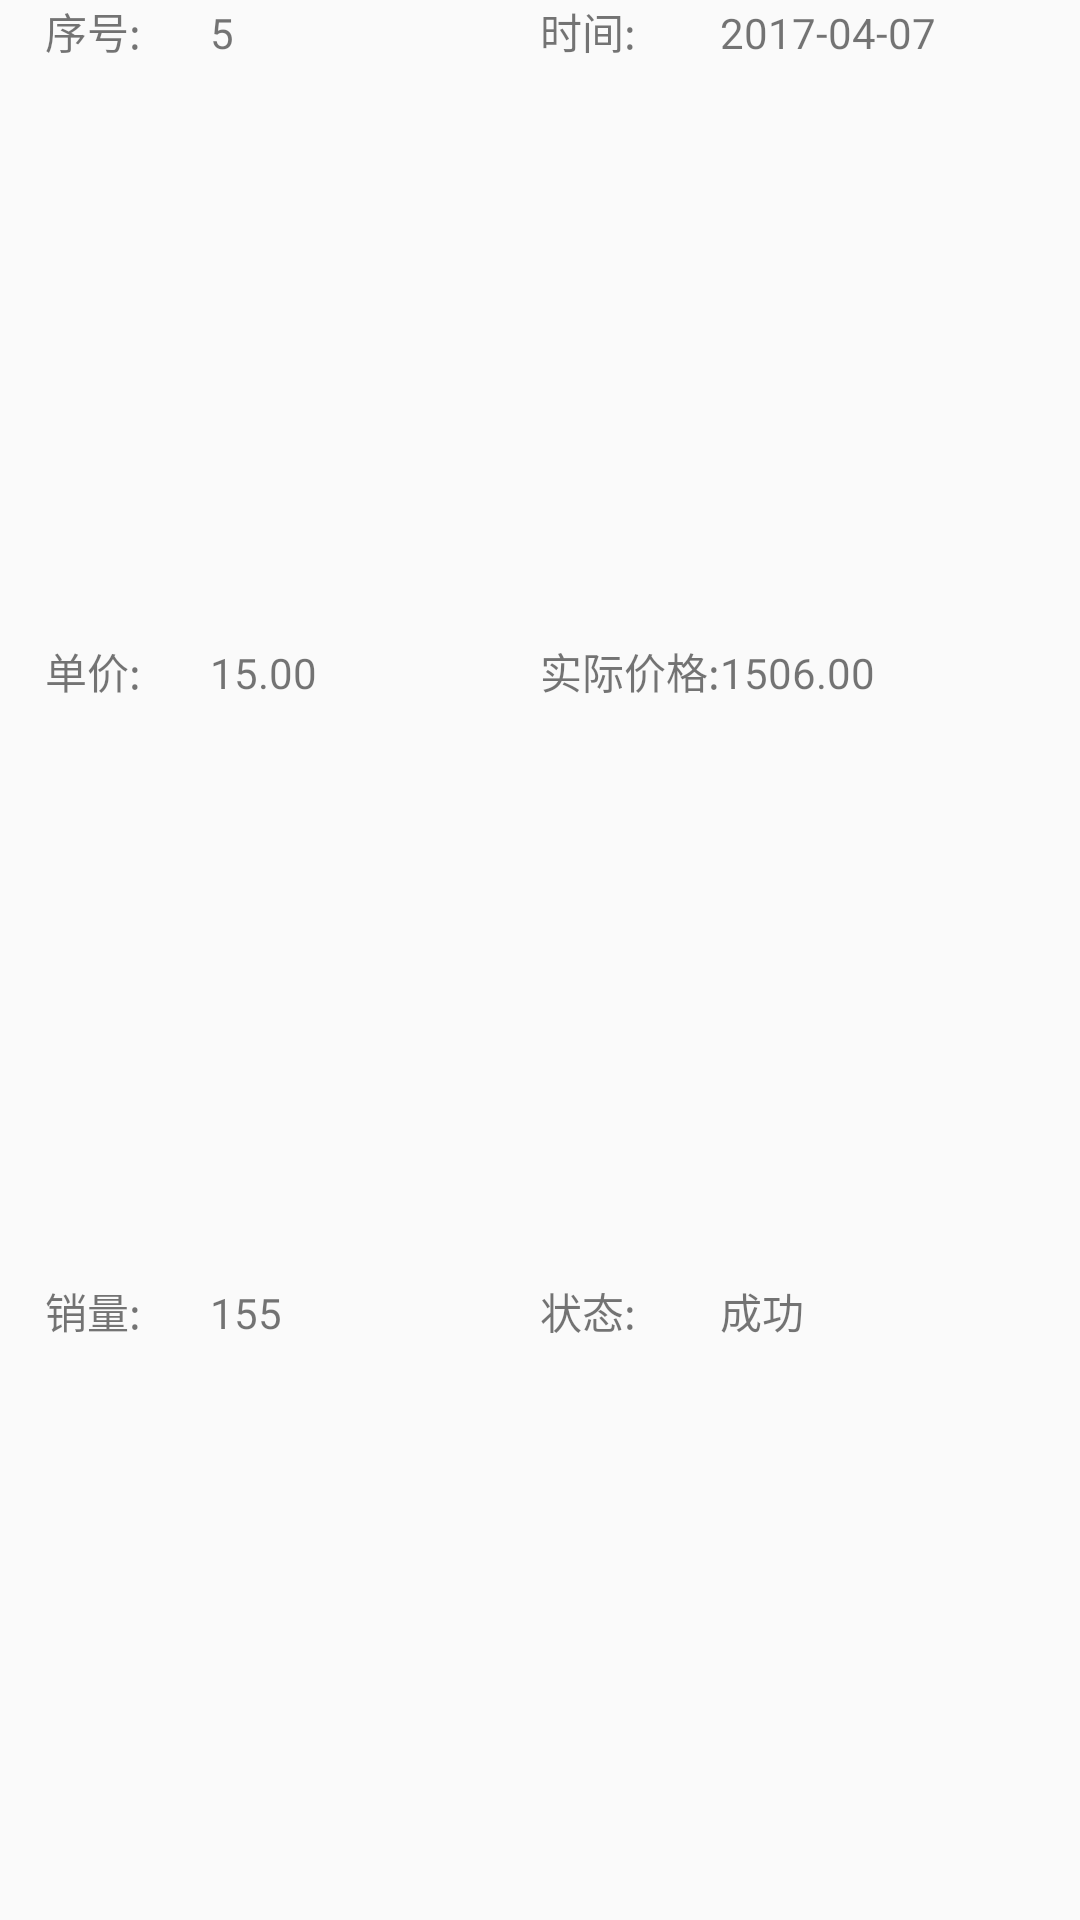

Produce the Android XML layout that renders to this screen, including the resource entries it uses.
<!-- AndroidManifest.xml: application theme AppTheme -->
<!-- res/layout/sale.xml -->
<?xml version="1.0" encoding="utf-8"?>
<LinearLayout xmlns:android="http://schemas.android.com/apk/res/android"
    android:layout_width="match_parent"
    android:layout_height="wrap_content"
    android:orientation="vertical">
    <LinearLayout
        android:layout_width="match_parent"
        android:layout_height="0dp"
        android:layout_weight="1"
        android:orientation="horizontal">
        <LinearLayout
            android:layout_width="0dp"
            android:layout_weight="1"
            android:layout_height="wrap_content"
            android:orientation="horizontal">
            <TextView
                android:layout_width="0dp"
                android:layout_weight="1"
                android:layout_marginLeft="15dp"
                android:layout_height="wrap_content"
                android:text="序号:"/>
            <TextView
                android:layout_width="0dp"
                android:layout_weight="2"
                android:layout_height="wrap_content"
                android:text="5"/>
        </LinearLayout>
        <LinearLayout
            android:layout_width="0dp"
            android:layout_weight="1"
            android:layout_height="wrap_content">
            <TextView
                android:layout_width="0dp"
                android:layout_weight="2"
                android:layout_height="wrap_content"
                android:text="时间:"/>
            <TextView
                android:layout_width="0dp"
                android:layout_weight="4"
                android:layout_height="wrap_content"
                android:text="2017-04-07"/>
        </LinearLayout>
    </LinearLayout>
    <LinearLayout
        android:layout_width="match_parent"
        android:layout_height="0dp"
        android:layout_weight="1"
        android:orientation="horizontal">
        <LinearLayout
            android:layout_width="0dp"
            android:layout_weight="1"
            android:layout_height="wrap_content"
            android:orientation="horizontal">
            <TextView
                android:layout_width="0dp"
                android:layout_weight="1"
                android:layout_marginLeft="15dp"
                android:layout_height="wrap_content"
                android:text="单价:"/>
            <TextView
                android:layout_width="0dp"
                android:layout_weight="2"
                android:layout_height="wrap_content"
                android:text="15.00"/>
        </LinearLayout>
        <LinearLayout
            android:layout_width="0dp"
            android:layout_weight="1"
            android:layout_height="wrap_content"
            android:orientation="horizontal">
            <TextView
                android:layout_width="0dp"
                android:layout_weight="1"
                android:layout_height="wrap_content"
                android:text="实际价格:"/>
            <TextView
                android:layout_width="0dp"
                android:layout_weight="2"
                android:layout_height="wrap_content"
                android:text="1506.00"/>
        </LinearLayout>
    </LinearLayout>
    <LinearLayout
        android:layout_width="match_parent"
        android:layout_height="0dp"
        android:layout_weight="1"
        android:orientation="horizontal">
        <LinearLayout
            android:layout_width="0dp"
            android:layout_weight="1"
            android:layout_height="wrap_content"
            android:orientation="horizontal">
            <TextView
                android:layout_width="0dp"
                android:layout_weight="1"
                android:layout_marginLeft="15dp"
                android:layout_height="wrap_content"
                android:text="销量:"/>
            <TextView
                android:layout_width="0dp"
                android:layout_weight="2"
                android:layout_height="wrap_content"
                android:text="155"/>
        </LinearLayout>
        <LinearLayout
            android:layout_width="0dp"
            android:layout_weight="1"
            android:layout_height="wrap_content"
            android:orientation="horizontal">
            <TextView
                android:layout_width="0dp"
                android:layout_weight="1"
                android:layout_height="wrap_content"
                android:text="状态:"/>
            <TextView
                android:layout_width="0dp"
                android:layout_weight="2"
                android:layout_height="wrap_content"
                android:text="成功"/>
        </LinearLayout>
    </LinearLayout>

</LinearLayout>
<!-- resources referenced by this layout -->
<resources>
  <style name="AppTheme" parent="Theme.Design.Light.NoActionBar">
          
          <item name="android:windowNoTitle">true</item>
      </style>
</resources>
